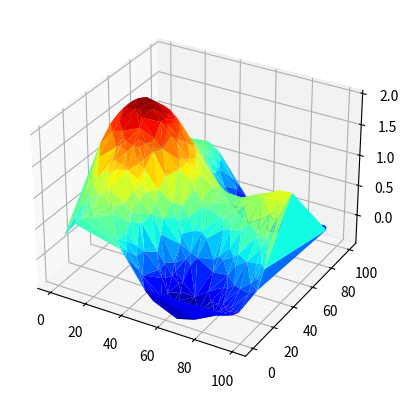

This chart was generated by the following Python code:
import matplotlib.animation as animation
import matplotlib.pyplot as plt
import matplotlib.tri as tri
import numpy as np


def visualize_function(n=500):
    x = np.random.rand(n) * 100
    y = np.random.rand(n) * 100
    z = np.sinc((x - 20) / 100 * 3.14) + np.sinc((y - 50) / 100 * 3.14)
    triangulation = tri.Triangulation(x, y)
    data = np.array([x, y, z]),
    fig = plt.figure()
    ax = fig.add_subplot(1, 1, 1, projection='3d')
    ax.plot_trisurf(triangulation, z, cmap='jet')
    return fig


if __name__ == '__main__':
    fig = visualize_function()
    plt.show()
